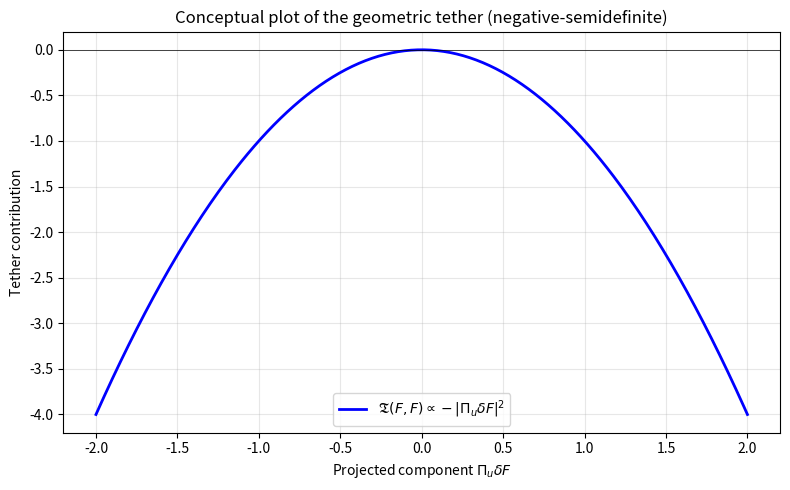

Here is the Python script that generated this plot: (Note: this script raises an exception after producing the figure.)
import numpy as np, matplotlib
matplotlib.use('Agg')
import matplotlib.pyplot as plt
x=np.linspace(-2,2,400);tether=-1.0*1.0*x**2
plt.figure(figsize=(8,5));plt.plot(x,tether,'b-',linewidth=2,label=r'$\mathfrak{T}(F,F) \propto -|\Pi_u \delta F|^2$')
plt.axhline(0,color='k',linewidth=0.5);plt.xlabel(r'Projected component $\Pi_u \delta F$');plt.ylabel('Tether contribution')
plt.title('Conceptual plot of the geometric tether (negative-semidefinite)');plt.legend();plt.grid(True,alpha=0.3)
plt.tight_layout();plt.savefig('/workspace/tether_1d.png',dpi=150);print("saved")
